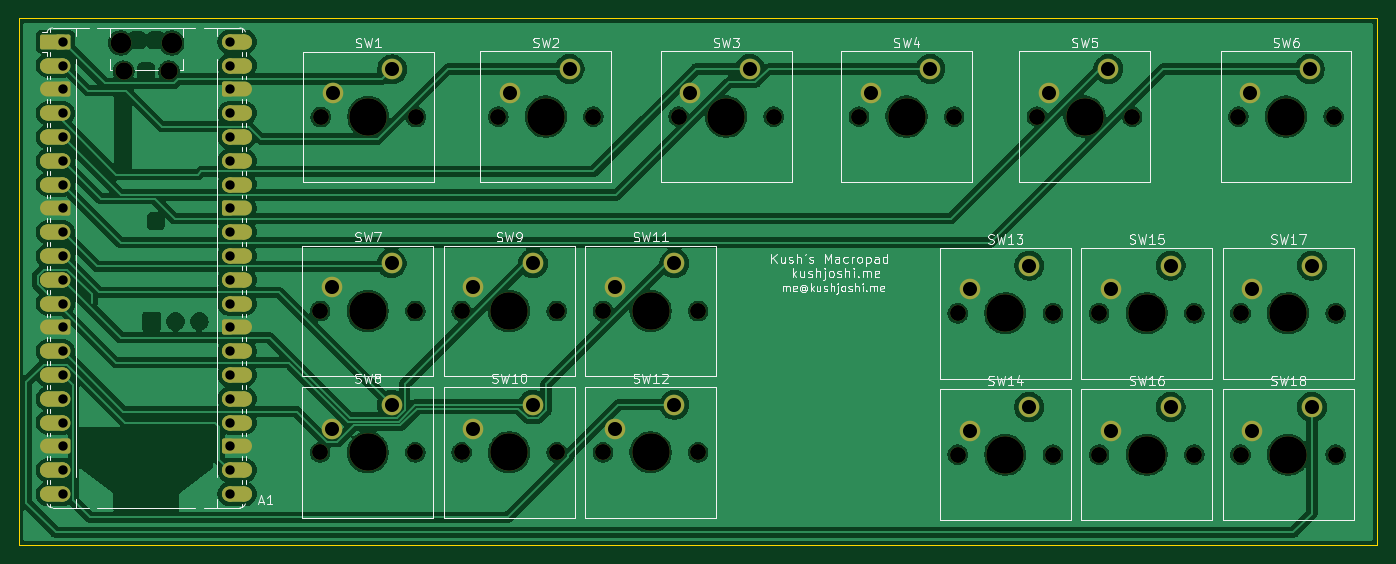
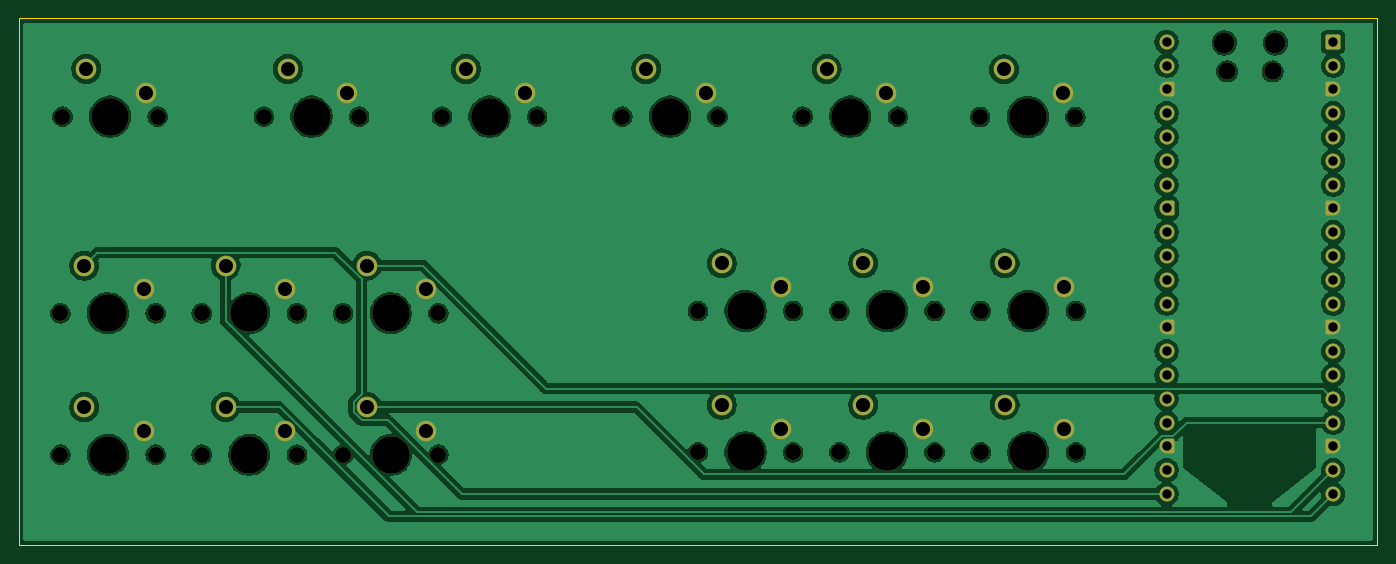
Circuit board: 11 layer files. Board 145.0 x 56.2 mm.
- bottom_copper: macropad-B_Cu.gbr (175451 bytes)
- bottom_mask: macropad-B_Mask.gbr (6817 bytes)
- paste: macropad-B_Paste.gbr (453 bytes)
- bottom_silk: macropad-B_Silkscreen.gbr (454 bytes)
- outline: macropad-Edge_Cuts.gbr (605 bytes)
- top_copper: macropad-F_Cu.gbr (211077 bytes)
- top_mask: macropad-F_Mask.gbr (9735 bytes)
- paste: macropad-F_Paste.gbr (453 bytes)
- top_silk: macropad-F_Silkscreen.gbr (64917 bytes)
- drill: macropad-NPTH.drl (1364 bytes)
- drill: macropad-PTH.drl (1438 bytes)

=== bottom_copper: macropad-B_Cu.gbr (175451 bytes, source omitted) ===
=== bottom_mask: macropad-B_Mask.gbr (6817 bytes, source omitted) ===
=== paste: macropad-B_Paste.gbr ===
%TF.GenerationSoftware,KiCad,Pcbnew,10.0.7*%
%TF.CreationDate,2026-10-11T15:18:14-05:00*%
%TF.ProjectId,macropad,6d616372-6f70-4616-942e-6b696361645f,rev?*%
%TF.SameCoordinates,Original*%
%TF.FileFunction,Paste,Bot*%
%TF.FilePolarity,Positive*%
%FSLAX46Y46*%
G04 Gerber Fmt 4.6, Leading zero omitted, Abs format (unit mm)*
G04 Created by KiCad (PCBNEW 10.0.7) date 2026-10-11 15:18:14*
%MOMM*%
%LPD*%
G01*
G04 APERTURE LIST*
G04 APERTURE END LIST*
M02*

=== bottom_silk: macropad-B_Silkscreen.gbr ===
%TF.GenerationSoftware,KiCad,Pcbnew,10.0.7*%
%TF.CreationDate,2026-10-11T15:18:14-05:00*%
%TF.ProjectId,macropad,6d616372-6f70-4616-942e-6b696361645f,rev?*%
%TF.SameCoordinates,Original*%
%TF.FileFunction,Legend,Bot*%
%TF.FilePolarity,Positive*%
%FSLAX46Y46*%
G04 Gerber Fmt 4.6, Leading zero omitted, Abs format (unit mm)*
G04 Created by KiCad (PCBNEW 10.0.7) date 2026-10-11 15:18:14*
%MOMM*%
%LPD*%
G01*
G04 APERTURE LIST*
G04 APERTURE END LIST*
M02*

=== outline: macropad-Edge_Cuts.gbr ===
%TF.GenerationSoftware,KiCad,Pcbnew,10.0.7*%
%TF.CreationDate,2026-10-11T15:18:14-05:00*%
%TF.ProjectId,macropad,6d616372-6f70-4616-942e-6b696361645f,rev?*%
%TF.SameCoordinates,Original*%
%TF.FileFunction,Profile,NP*%
%FSLAX46Y46*%
G04 Gerber Fmt 4.6, Leading zero omitted, Abs format (unit mm)*
G04 Created by KiCad (PCBNEW 10.0.7) date 2026-10-11 15:18:14*
%MOMM*%
%LPD*%
G01*
G04 APERTURE LIST*
%TA.AperFunction,Profile*%
%ADD10C,0.050000*%
%TD*%
G04 APERTURE END LIST*
D10*
X10000000Y-10000000D02*
X155000000Y-10000000D01*
X155000000Y-66250000D01*
X10000000Y-66250000D01*
X10000000Y-10000000D01*
M02*

=== top_copper: macropad-F_Cu.gbr (211077 bytes, source omitted) ===
=== top_mask: macropad-F_Mask.gbr (9735 bytes, source omitted) ===
=== paste: macropad-F_Paste.gbr ===
%TF.GenerationSoftware,KiCad,Pcbnew,10.0.7*%
%TF.CreationDate,2026-10-11T15:18:14-05:00*%
%TF.ProjectId,macropad,6d616372-6f70-4616-942e-6b696361645f,rev?*%
%TF.SameCoordinates,Original*%
%TF.FileFunction,Paste,Top*%
%TF.FilePolarity,Positive*%
%FSLAX46Y46*%
G04 Gerber Fmt 4.6, Leading zero omitted, Abs format (unit mm)*
G04 Created by KiCad (PCBNEW 10.0.7) date 2026-10-11 15:18:14*
%MOMM*%
%LPD*%
G01*
G04 APERTURE LIST*
G04 APERTURE END LIST*
M02*

=== top_silk: macropad-F_Silkscreen.gbr (64917 bytes, source omitted) ===
=== drill: macropad-NPTH.drl ===
M48
; DRILL file KiCad 10.0.7 date 2026-10-11T15:18:18
; FORMAT={-:-/ absolute / metric / decimal}
; #@! TF.CreationDate,2026-10-11T15:18:18-05:00
; #@! TF.GenerationSoftware,Kicad,Pcbnew,10.0.7
; #@! TF.FileFunction,NonPlated,1,2,NPTH
FMAT,2
METRIC
; #@! TA.AperFunction,NonPlated,NPTH,ComponentDrill
T1C1.700
; #@! TA.AperFunction,NonPlated,NPTH,ComponentDrill
T2C1.850
; #@! TA.AperFunction,NonPlated,NPTH,ComponentDrill
T3C2.200
; #@! TA.AperFunction,NonPlated,NPTH,ComponentDrill
T4C4.000
%
G90
G05
T1
X42.17Y-41.25
X42.17Y-56.34
X42.23Y-20.54
X52.33Y-41.25
X52.33Y-56.34
X52.39Y-20.54
X57.26Y-41.25
X57.26Y-56.34
X61.17Y-20.5
X67.42Y-41.25
X67.42Y-56.34
X71.33Y-20.5
X72.35Y-41.25
X72.35Y-56.34
X80.42Y-20.5
X82.51Y-41.25
X82.51Y-56.34
X90.58Y-20.5
X99.67Y-20.5
X109.83Y-20.5
X110.215Y-41.49
X110.215Y-56.58
X118.67Y-20.5
X120.375Y-41.49
X120.375Y-56.58
X125.305Y-41.49
X125.305Y-56.58
X128.83Y-20.5
X135.465Y-41.49
X135.465Y-56.58
X140.17Y-20.5
X140.395Y-41.49
X140.395Y-56.58
X150.33Y-20.5
X150.555Y-41.49
X150.555Y-56.58
T2
X21.185Y-15.68
X26.035Y-15.68
T3
X20.885Y-12.65
X26.335Y-12.65
T4
X47.25Y-41.25
X47.25Y-56.34
X47.31Y-20.54
X62.34Y-41.25
X62.34Y-56.34
X66.25Y-20.5
X77.43Y-41.25
X77.43Y-56.34
X85.5Y-20.5
X104.75Y-20.5
X115.295Y-41.49
X115.295Y-56.58
X123.75Y-20.5
X130.385Y-41.49
X130.385Y-56.58
X145.25Y-20.5
X145.475Y-41.49
X145.475Y-56.58
M30

=== drill: macropad-PTH.drl ===
M48
; DRILL file KiCad 10.0.7 date 2026-10-11T15:18:18
; FORMAT={-:-/ absolute / metric / decimal}
; #@! TF.CreationDate,2026-10-11T15:18:18-05:00
; #@! TF.GenerationSoftware,Kicad,Pcbnew,10.0.7
; #@! TF.FileFunction,Plated,1,2,PTH
FMAT,2
METRIC
; #@! TA.AperFunction,Plated,PTH,ComponentDrill
T1C1.000
; #@! TA.AperFunction,Plated,PTH,ComponentDrill
T2C1.500
%
G90
G05
T1
X14.72Y-12.52
X14.72Y-15.06
X14.72Y-17.6
X14.72Y-20.14
X14.72Y-22.68
X14.72Y-25.22
X14.72Y-27.76
X14.72Y-30.3
X14.72Y-32.84
X14.72Y-35.38
X14.72Y-37.92
X14.72Y-40.46
X14.72Y-43.0
X14.72Y-45.54
X14.72Y-48.08
X14.72Y-50.62
X14.72Y-53.16
X14.72Y-55.7
X14.72Y-58.24
X14.72Y-60.78
X32.5Y-12.52
X32.5Y-15.06
X32.5Y-17.6
X32.5Y-20.14
X32.5Y-22.68
X32.5Y-25.22
X32.5Y-27.76
X32.5Y-30.3
X32.5Y-32.84
X32.5Y-35.38
X32.5Y-37.92
X32.5Y-40.46
X32.5Y-43.0
X32.5Y-45.54
X32.5Y-48.08
X32.5Y-50.62
X32.5Y-53.16
X32.5Y-55.7
X32.5Y-58.24
X32.5Y-60.78
T2
X43.44Y-38.71
X43.44Y-53.8
X43.5Y-18.0
X49.79Y-36.17
X49.79Y-51.26
X49.85Y-15.46
X58.53Y-38.71
X58.53Y-53.8
X62.44Y-17.96
X64.88Y-36.17
X64.88Y-51.26
X68.79Y-15.42
X73.62Y-38.71
X73.62Y-53.8
X79.97Y-36.17
X79.97Y-51.26
X81.69Y-17.96
X88.04Y-15.42
X100.94Y-17.96
X107.29Y-15.42
X111.485Y-38.95
X111.485Y-54.04
X117.835Y-36.41
X117.835Y-51.5
X119.94Y-17.96
X126.29Y-15.42
X126.575Y-38.95
X126.575Y-54.04
X132.925Y-36.41
X132.925Y-51.5
X141.44Y-17.96
X141.665Y-38.95
X141.665Y-54.04
X147.79Y-15.42
X148.015Y-36.41
X148.015Y-51.5
M30
